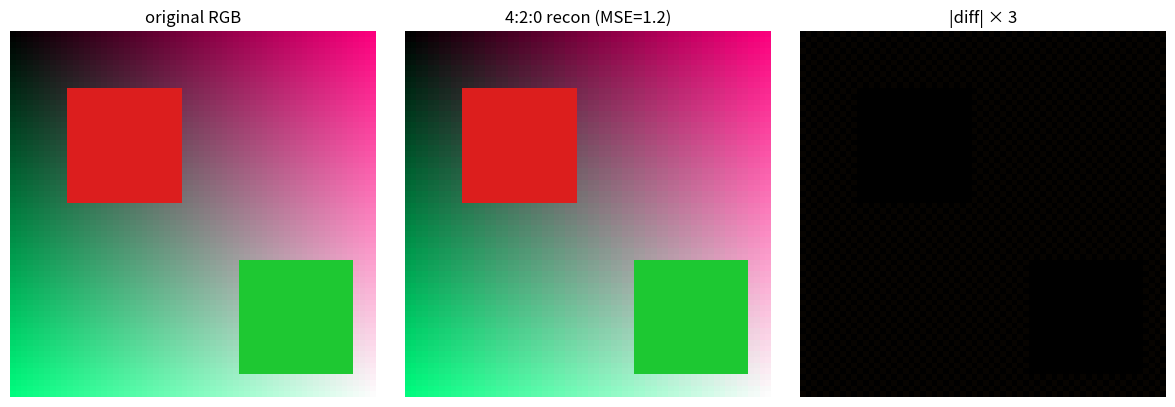

Write Python code to recreate this figure.
"""
03_chroma_subsampling.py
========================
色彩子采样（Chroma Subsampling）：视频压缩的第二大杠杆（仅次于运动补偿）。

人眼对亮度（Y）细节敏感、对色度（Cb/Cr）细节不敏感。
→ Y 全分辨率，Cb/Cr 减半（4:2:0）→ 数据量砍 50%，肉眼几乎看不出。

本文件演示：RGB → YCbCr → 4:2:0 → RGB 重建，量化失真。
"""
import numpy as np


def rgb_to_ycbcr(rgb):
    """RGB [H,W,3] → YCbCr [H,W,3]，BT.601"""
    R, G, B = rgb[..., 0], rgb[..., 1], rgb[..., 2]
    Y = 0.299 * R + 0.587 * G + 0.114 * B
    Cb = -0.168736 * R - 0.331264 * G + 0.5 * B + 128
    Cr = 0.5 * R - 0.418688 * G - 0.081312 * B + 128
    return np.stack([Y, Cb, Cr], axis=-1)


def ycbcr_to_rgb(ycbcr):
    Y, Cb, Cr = ycbbr_to_planes(ycbcr)
    Cb = Cb - 128; Cr = Cr - 128
    R = Y + 1.402 * Cr
    G = Y - 0.344136 * Cb - 0.714136 * Cr
    B = Y + 1.772 * Cb
    return np.stack([R, G, B], axis=-1)


def ycbbr_to_planes(ycbcr):
    return ycbcr[..., 0], ycbcr[..., 1], ycbcr[..., 2]


def subsample_420(ycbcr):
    """4:2:0 子采样：Cb/Cr 在水平和垂直都减半（取 2×2 平均）"""
    Y, Cb, Cr = ycbbr_to_planes(ycbcr)
    H, W = Y.shape
    # 取 2×2 平均
    Cb_sub = (Cb[0::2, 0::2] + Cb[1::2, 0::2] + Cb[0::2, 1::2] + Cb[1::2, 1::2]) / 4
    Cr_sub = (Cr[0::2, 0::2] + Cr[1::2, 0::2] + Cr[0::2, 1::2] + Cr[1::2, 1::2]) / 4
    return Y, Cb_sub, Cr_sub


def upsample_420(Y, Cb_sub, Cr_sub):
    """4:2:0 上采样（最近邻）：把 Cb/Cr 放回 Y 大小"""
    H, W = Y.shape
    Cb = np.repeat(np.repeat(Cb_sub, 2, axis=0), 2, axis=1)[:H, :W]
    Cr = np.repeat(np.repeat(Cr_sub, 2, axis=0), 2, axis=1)[:H, :W]
    return np.stack([Y, Cb, Cr], axis=-1)


def compare_subsampling(rgb):
    """端到端：RGB → YCbCr → 420 → 重建 → RGB，比较失真"""
    ycbcr = rgb_to_ycbcr(rgb)
    Y, Cb_sub, Cr_sub = subsample_420(ycbcr)
    ycbcr_recon = upsample_420(Y, Cb_sub, Cr_sub)
    rgb_recon = np.clip(ycbcr_to_rgb(ycbcr_recon), 0, 255)
    mse = np.mean((rgb - rgb_recon) ** 2)
    # 数据量对比
    H, W = Y.shape
    full = 3 * H * W
    sub420 = H * W + 2 * (H // 2) * (W // 2)  # Y + Cb + Cr
    return rgb_recon, mse, full, sub420


if __name__ == "__main__":
    # 合成一张彩色图（渐变 + 几个色块）
    H, W = 64, 64
    xx, yy = np.meshgrid(np.arange(W), np.arange(H))
    rgb = np.zeros((H, W, 3))
    rgb[..., 0] = (xx * 4) % 256  # R 渐变
    rgb[..., 1] = (yy * 4) % 256  # G 渐变
    rgb[..., 2] = ((xx + yy) * 2) % 256  # B 渐变
    # 加色块
    rgb[10:30, 10:30] = [220, 30, 30]
    rgb[40:60, 40:60] = [30, 200, 50]

    recon, mse, full, sub420 = compare_subsampling(rgb)
    print("[色彩子采样 4:2:0]")
    print(f"  原始数据量 (4:4:4): {full} bytes")
    print(f"  子采样后 (4:2:0):  {sub420} bytes")
    print(f"  节省: {(1 - sub420/full)*100:.0f}%")
    print(f"  重建 MSE: {mse:.2f}  (每通道误差约 {np.sqrt(mse):.1f}/255)")
    print(f"\n  → 砍掉一半数据，肉眼几乎看不出（人眼对色度细节天然不敏感）")
    print(f"  → 这就是所有主流视频编码（H.264/265/AV1）默认 4:2:0 的原因")

    # 也试试 4:2:2 对比（Cb/Cr 只水平减半）
    print("\n对比 4:2:2（仅水平减半，专业视频用）：")
    ycbcr = rgb_to_ycbcr(rgb)
    Y, Cb, Cr = ycbbr_to_planes(ycbcr)
    Cb_422 = Cb[:, ::2]
    Cr_422 = Cr[:, ::2]
    sub422 = H * W + 2 * H * (W // 2)
    print(f"  数据量: {sub422} bytes（节省 {(1 - sub422/full)*100:.0f}%）")

    try:
        import matplotlib.pyplot as plt
        fig, axes = plt.subplots(1, 3, figsize=(12, 4))
        axes[0].imshow(rgb.astype(np.uint8)); axes[0].set_title("original RGB")
        axes[1].imshow(recon.astype(np.uint8)); axes[1].set_title(f"4:2:0 recon (MSE={mse:.1f})")
        diff = np.abs(rgb - recon) * 3  # 放大 3 倍便于看见
        axes[2].imshow(diff.astype(np.uint8)); axes[2].set_title("|diff| × 3")
        for ax in axes: ax.axis('off')
        plt.tight_layout(); plt.savefig("chroma_subsampling.png", dpi=80); print("\n[saved] chroma_subsampling.png")
    except ImportError:
        pass
